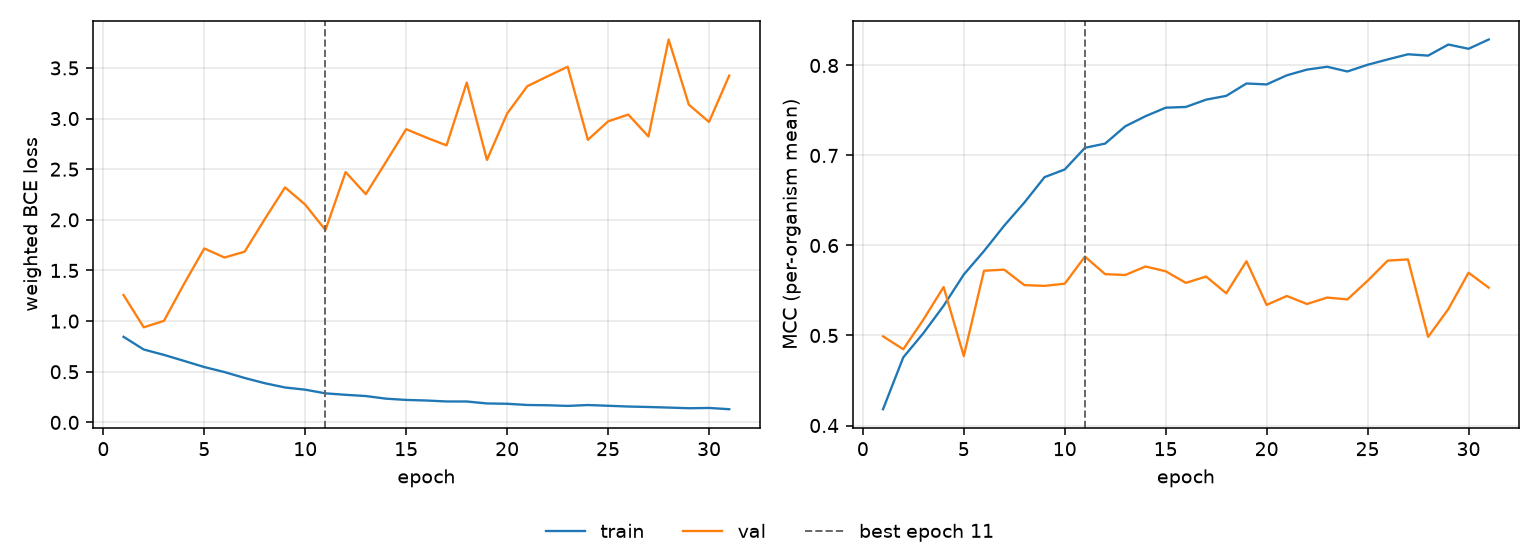

Data behind this chart, as committed beside it:
epoch, tr_loss, vl_loss, tr_mcc, vl_mcc, is_best
1, 0.8449, 1.258, 0.4181, 0.4991, False
2, 0.7196, 0.9389, 0.4756, 0.4847, False
3, 0.6667, 1.002, 0.5026, 0.5177, False
4, 0.607, 1.369, 0.533, 0.5538, False
5, 0.5464, 1.717, 0.5677, 0.4772, False
6, 0.497, 1.628, 0.5938, 0.572, False
7, 0.4385, 1.686, 0.622, 0.5732, False
8, 0.3866, 2.009, 0.6477, 0.556, False
9, 0.3445, 2.32, 0.6759, 0.5551, False
10, 0.3229, 2.15, 0.6845, 0.5575, False
11, 0.2869, 1.899, 0.7085, 0.5877, True
12, 0.2723, 2.471, 0.7132, 0.5681, False
13, 0.2602, 2.253, 0.7324, 0.5672, False
14, 0.2343, 2.572, 0.7436, 0.5766, False
15, 0.2218, 2.895, 0.7531, 0.5714, False
16, 0.216, 2.812, 0.7539, 0.5585, False
17, 0.2066, 2.735, 0.762, 0.5655, False
18, 0.2063, 3.355, 0.7662, 0.5469, False
19, 0.187, 2.591, 0.78, 0.5825, False
20, 0.1838, 3.049, 0.7789, 0.534, False
21, 0.1718, 3.32, 0.789, 0.5439, False
22, 0.1692, 3.417, 0.7954, 0.535, False
23, 0.1627, 3.512, 0.7985, 0.5421, False
24, 0.1714, 2.79, 0.7933, 0.54, False
25, 0.1641, 2.972, 0.8008, 0.5608, False
26, 0.1566, 3.039, 0.8067, 0.5832, False
27, 0.1521, 2.822, 0.8124, 0.5845, False
28, 0.1462, 3.781, 0.8109, 0.4985, False
29, 0.1398, 3.137, 0.8233, 0.5293, False
30, 0.1426, 2.967, 0.8185, 0.5697, False
31, 0.1301, 3.424, 0.8289, 0.5531, False
